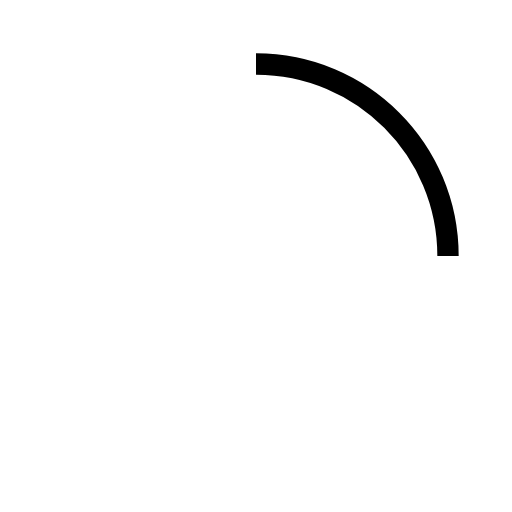
t = 0.00 s
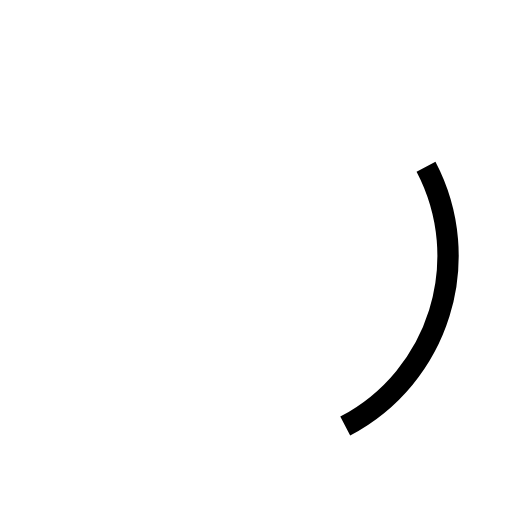
t = 0.23 s
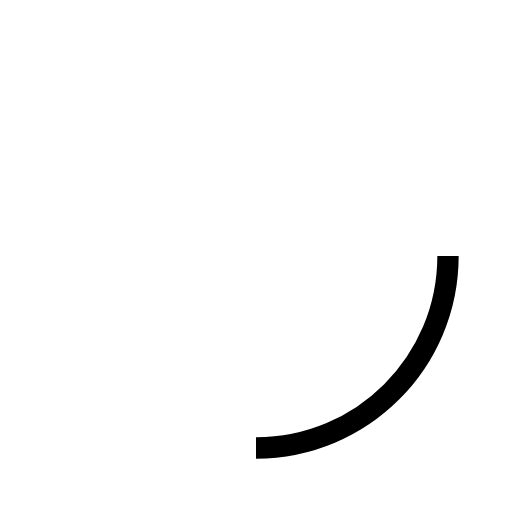
t = 0.33 s
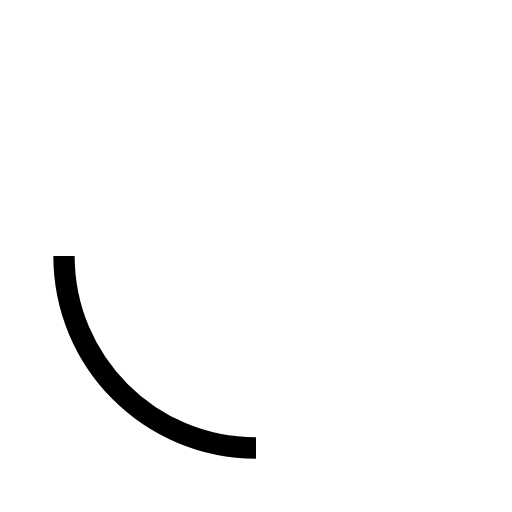
t = 0.65 s
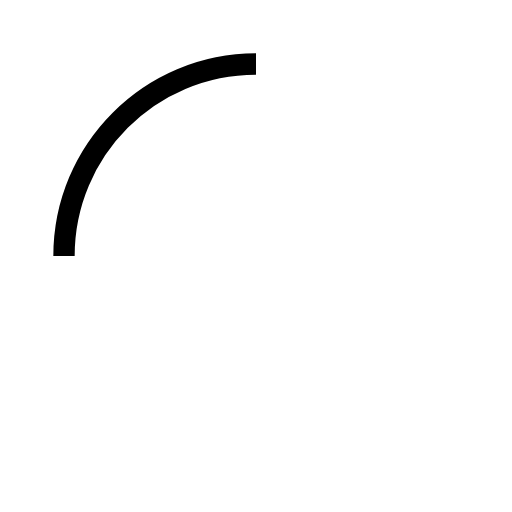
t = 0.98 s
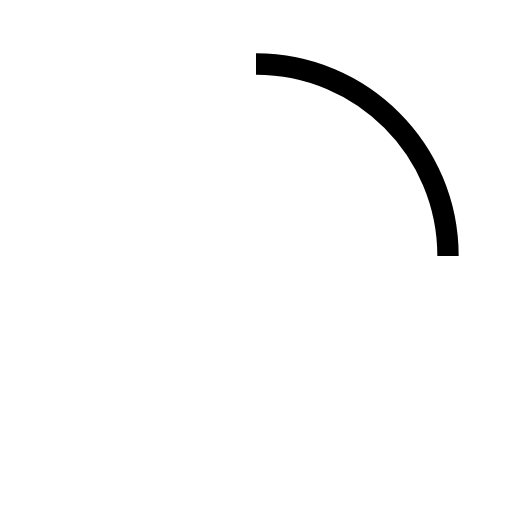
t = 1.30 s

The animated SVG that drew these frames (rendered in a browser with its animation timeline set to each time). Animation: 2 SMIL elements (animate=1,animateTransform=1); one cycle of 1.30 s, repeats indefinitely.

<svg
  xmlns="http://www.w3.org/2000/svg"
  width="20"
  height="20"
  viewBox="0 0 24 24"
  fill="black"
>
  <path
    fill="none"
    stroke="currentColor"
    strokeDasharray="15"
    strokeDashoffset="15"
    strokeLinecap="round"
    strokeWidth="1.6"
    d="M12 3C16.9706 3 21 7.02944 21 12"
  >
    <animate
      fill="freeze"
      attributeName="stroke-dashoffset"
      dur="0.3s"
      values="15;0"
    />
    <animateTransform
      attributeName="transform"
      dur="1.3s"
      repeatCount="indefinite"
      type="rotate"
      values="0 12 12;360 12 12"
    />
  </path>
</svg>
